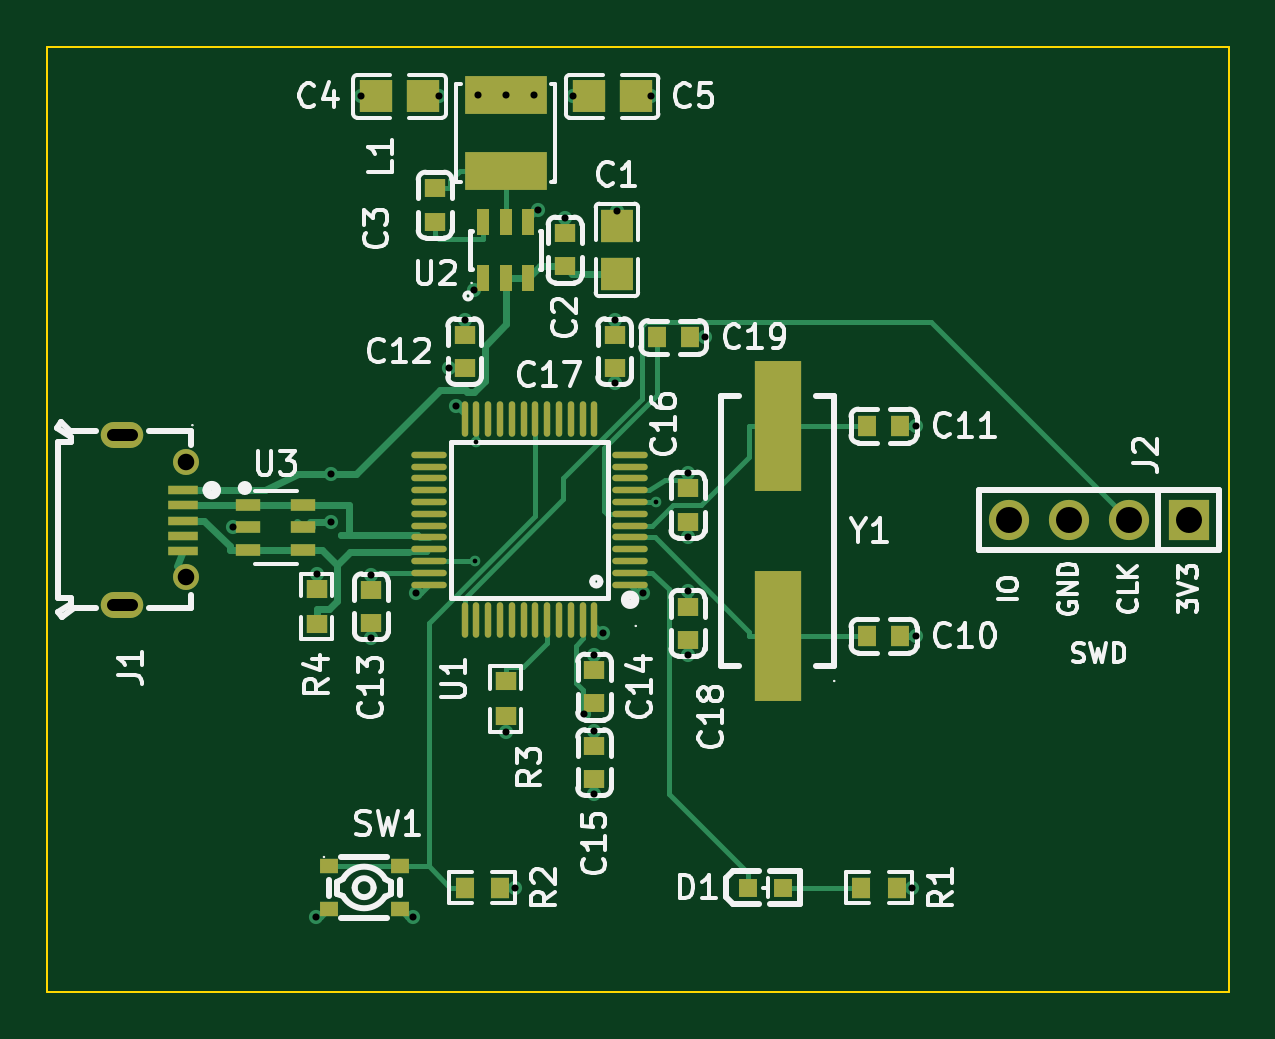
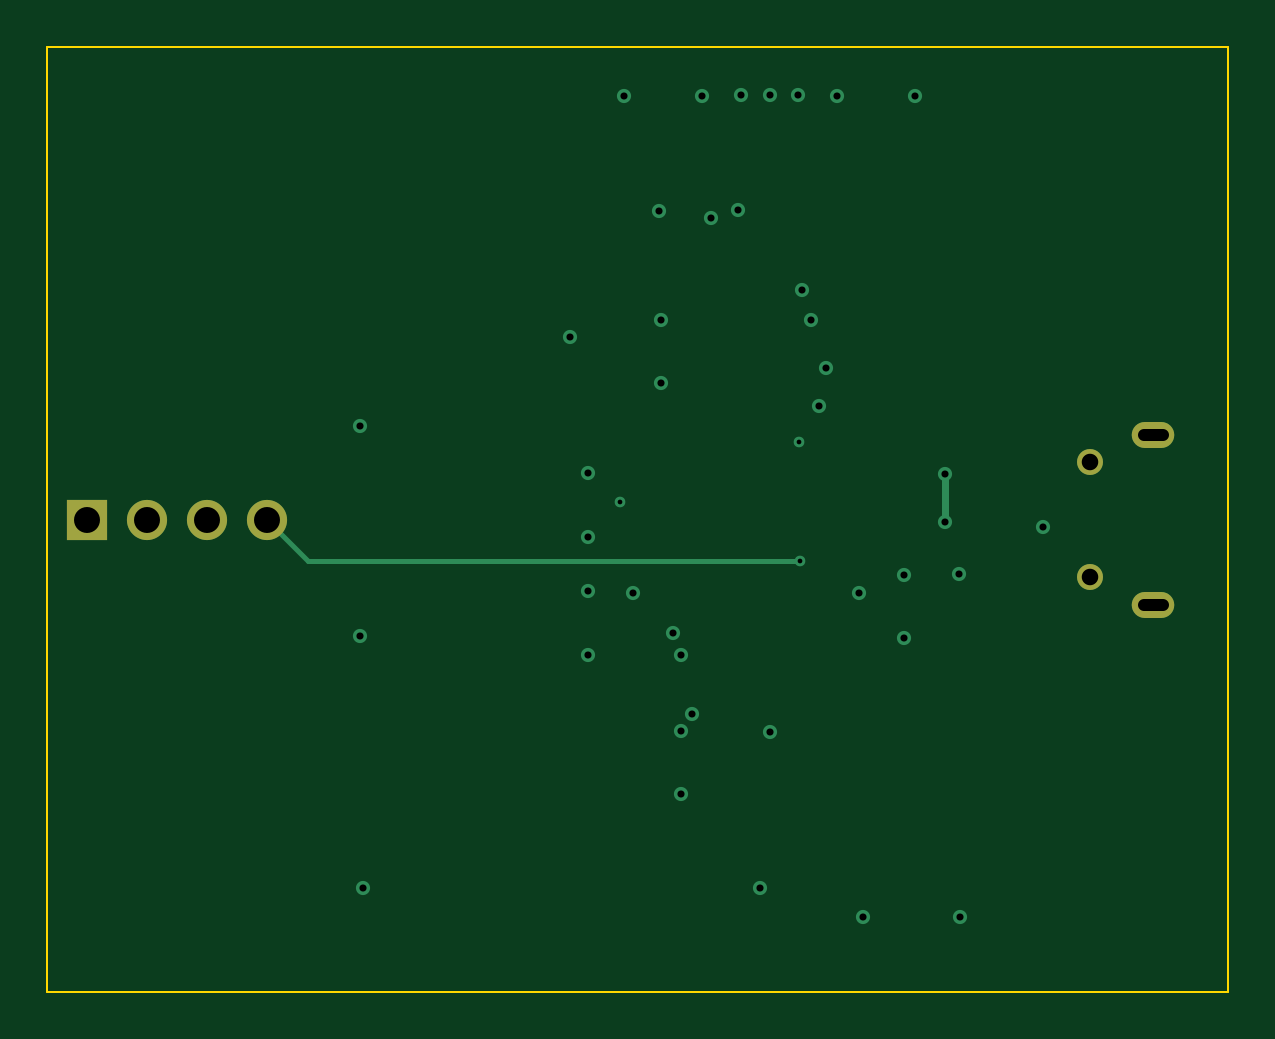
Circuit board: 10 layer files. Board 50.0 x 40.0 mm.
- bottom_copper: usb-buck-B_Cu.gbl (2652 bytes)
- bottom_mask: usb-buck-B_Mask.gbs (798 bytes)
- paste: usb-buck-B_Paste.gbp (453 bytes)
- bottom_silk: usb-buck-B_Silkscreen.gbo (454 bytes)
- outline: usb-buck-Edge_Cuts.gm1 (603 bytes)
- top_copper: usb-buck-F_Cu.gtl (18524 bytes)
- top_mask: usb-buck-F_Mask.gts (4513 bytes)
- paste: usb-buck-F_Paste.gtp (4185 bytes)
- top_silk: usb-buck-F_Silkscreen.gto (55258 bytes)
- drill: usb-buck.drl (1301 bytes)

=== bottom_copper: usb-buck-B_Cu.gbl ===
%TF.GenerationSoftware,KiCad,Pcbnew,10.0.3*%
%TF.CreationDate,2026-07-28T05:52:05-07:00*%
%TF.ProjectId,usb-buck,7573622d-6275-4636-9b2e-6b696361645f,rev?*%
%TF.SameCoordinates,Original*%
%TF.FileFunction,Copper,L4,Bot*%
%TF.FilePolarity,Positive*%
%FSLAX46Y46*%
G04 Gerber Fmt 4.6, Leading zero omitted, Abs format (unit mm)*
G04 Created by KiCad (PCBNEW 10.0.3) date 2026-07-28 05:52:05*
%MOMM*%
%LPD*%
G01*
G04 APERTURE LIST*
%TA.AperFunction,ComponentPad*%
%ADD10R,1.700000X1.700000*%
%TD*%
%TA.AperFunction,ComponentPad*%
%ADD11C,1.700000*%
%TD*%
%TA.AperFunction,ComponentPad*%
%ADD12C,1.100000*%
%TD*%
%TA.AperFunction,ComponentPad*%
%ADD13O,1.800000X1.100000*%
%TD*%
%TA.AperFunction,ViaPad*%
%ADD14C,0.600000*%
%TD*%
%TA.AperFunction,ViaPad*%
%ADD15C,0.450000*%
%TD*%
%TA.AperFunction,Conductor*%
%ADD16C,0.200000*%
%TD*%
%TA.AperFunction,Conductor*%
%ADD17C,0.300000*%
%TD*%
G04 APERTURE END LIST*
D10*
%TO.P,J2,1*%
%TO.N,+3V3*%
X58910000Y-33920000D03*
D11*
%TO.P,J2,2*%
%TO.N,/mcu/SWCLK*%
X56370000Y-33920000D03*
%TO.P,J2,3*%
%TO.N,GND*%
X53830000Y-33920000D03*
%TO.P,J2,4*%
%TO.N,/mcu/SWDIO*%
X51290000Y-33920000D03*
%TD*%
D12*
%TO.P,J1,6*%
%TO.N,GND*%
X16440000Y-36340000D03*
%TO.P,J1,7*%
X16440000Y-31500000D03*
D13*
%TO.P,J1,8*%
X13760000Y-37520000D03*
%TO.P,J1,9*%
X13760000Y-30320000D03*
%TD*%
D14*
%TO.N,GND*%
X23850000Y-16000000D03*
X47350000Y-38850000D03*
X24300000Y-36250000D03*
X31353000Y-20790000D03*
X37700000Y-34650000D03*
X37700000Y-39650000D03*
X21943000Y-50734000D03*
X30000000Y-42900000D03*
X36150000Y-16000000D03*
X32500000Y-21150000D03*
X34600000Y-25450000D03*
D15*
X36350000Y-33175000D03*
X28750000Y-30650000D03*
D14*
X34700000Y-20850000D03*
X38450000Y-26200000D03*
X47350000Y-29950000D03*
X33290000Y-42160000D03*
X18450000Y-34250000D03*
X28250000Y-25450000D03*
X33750000Y-45550000D03*
X26057000Y-50734000D03*
%TO.N,+3V3*%
X37700000Y-31950000D03*
X26204000Y-37023000D03*
X27150000Y-16000000D03*
X47200000Y-49500000D03*
X27600000Y-27500000D03*
X28800000Y-15950000D03*
X35796000Y-37023000D03*
X33750000Y-42850000D03*
X34600000Y-28150000D03*
X32850000Y-16000000D03*
X24300000Y-38950000D03*
X37700000Y-36950000D03*
X27897000Y-29124000D03*
X22000000Y-36200000D03*
X30000000Y-15950000D03*
X28647000Y-24210000D03*
X31200000Y-15950000D03*
X34103000Y-38716000D03*
X33750000Y-39650000D03*
X30400000Y-49500000D03*
D15*
%TO.N,/mcu/SWDIO*%
X28707500Y-35670000D03*
D14*
%TO.N,VBUS*%
X22600000Y-32000000D03*
X22600000Y-34000000D03*
%TD*%
%TO.N,/mcu/SWDIO*%
D16*
X49540000Y-35670000D02*
X28707500Y-35670000D01*
X51290000Y-33920000D02*
X49540000Y-35670000D01*
%TO.N,VBUS*%
D17*
X22600000Y-32000000D02*
X22600000Y-34000000D01*
%TD*%
M02*

=== bottom_mask: usb-buck-B_Mask.gbs ===
%TF.GenerationSoftware,KiCad,Pcbnew,10.0.3*%
%TF.CreationDate,2026-07-28T05:52:05-07:00*%
%TF.ProjectId,usb-buck,7573622d-6275-4636-9b2e-6b696361645f,rev?*%
%TF.SameCoordinates,Original*%
%TF.FileFunction,Soldermask,Bot*%
%TF.FilePolarity,Negative*%
%FSLAX46Y46*%
G04 Gerber Fmt 4.6, Leading zero omitted, Abs format (unit mm)*
G04 Created by KiCad (PCBNEW 10.0.3) date 2026-07-28 05:52:05*
%MOMM*%
%LPD*%
G01*
G04 APERTURE LIST*
%ADD10R,1.700000X1.700000*%
%ADD11C,1.700000*%
%ADD12C,1.100000*%
%ADD13O,1.800000X1.100000*%
G04 APERTURE END LIST*
D10*
%TO.C,J2*%
X58910000Y-33920000D03*
D11*
X56370000Y-33920000D03*
X53830000Y-33920000D03*
X51290000Y-33920000D03*
%TD*%
D12*
%TO.C,J1*%
X16440000Y-36340000D03*
X16440000Y-31500000D03*
D13*
X13760000Y-37520000D03*
X13760000Y-30320000D03*
%TD*%
M02*

=== paste: usb-buck-B_Paste.gbp ===
%TF.GenerationSoftware,KiCad,Pcbnew,10.0.3*%
%TF.CreationDate,2026-07-28T05:52:05-07:00*%
%TF.ProjectId,usb-buck,7573622d-6275-4636-9b2e-6b696361645f,rev?*%
%TF.SameCoordinates,Original*%
%TF.FileFunction,Paste,Bot*%
%TF.FilePolarity,Positive*%
%FSLAX46Y46*%
G04 Gerber Fmt 4.6, Leading zero omitted, Abs format (unit mm)*
G04 Created by KiCad (PCBNEW 10.0.3) date 2026-07-28 05:52:05*
%MOMM*%
%LPD*%
G01*
G04 APERTURE LIST*
G04 APERTURE END LIST*
M02*

=== bottom_silk: usb-buck-B_Silkscreen.gbo ===
%TF.GenerationSoftware,KiCad,Pcbnew,10.0.3*%
%TF.CreationDate,2026-07-28T05:52:05-07:00*%
%TF.ProjectId,usb-buck,7573622d-6275-4636-9b2e-6b696361645f,rev?*%
%TF.SameCoordinates,Original*%
%TF.FileFunction,Legend,Bot*%
%TF.FilePolarity,Positive*%
%FSLAX46Y46*%
G04 Gerber Fmt 4.6, Leading zero omitted, Abs format (unit mm)*
G04 Created by KiCad (PCBNEW 10.0.3) date 2026-07-28 05:52:05*
%MOMM*%
%LPD*%
G01*
G04 APERTURE LIST*
G04 APERTURE END LIST*
M02*

=== outline: usb-buck-Edge_Cuts.gm1 ===
%TF.GenerationSoftware,KiCad,Pcbnew,10.0.3*%
%TF.CreationDate,2026-07-28T05:52:05-07:00*%
%TF.ProjectId,usb-buck,7573622d-6275-4636-9b2e-6b696361645f,rev?*%
%TF.SameCoordinates,Original*%
%TF.FileFunction,Profile,NP*%
%FSLAX46Y46*%
G04 Gerber Fmt 4.6, Leading zero omitted, Abs format (unit mm)*
G04 Created by KiCad (PCBNEW 10.0.3) date 2026-07-28 05:52:05*
%MOMM*%
%LPD*%
G01*
G04 APERTURE LIST*
%TA.AperFunction,Profile*%
%ADD10C,0.100000*%
%TD*%
G04 APERTURE END LIST*
D10*
X10592499Y-13917499D02*
X60592499Y-13917499D01*
X60592499Y-53917499D01*
X10592499Y-53917499D01*
X10592499Y-13917499D01*
M02*

=== top_copper: usb-buck-F_Cu.gtl (18524 bytes, source omitted) ===
=== top_mask: usb-buck-F_Mask.gts ===
%TF.GenerationSoftware,KiCad,Pcbnew,10.0.3*%
%TF.CreationDate,2026-07-28T05:52:05-07:00*%
%TF.ProjectId,usb-buck,7573622d-6275-4636-9b2e-6b696361645f,rev?*%
%TF.SameCoordinates,Original*%
%TF.FileFunction,Soldermask,Top*%
%TF.FilePolarity,Negative*%
%FSLAX46Y46*%
G04 Gerber Fmt 4.6, Leading zero omitted, Abs format (unit mm)*
G04 Created by KiCad (PCBNEW 10.0.3) date 2026-07-28 05:52:05*
%MOMM*%
%LPD*%
G01*
G04 APERTURE LIST*
%ADD10R,0.800000X0.900000*%
%ADD11R,1.700000X1.700000*%
%ADD12C,1.700000*%
%ADD13R,0.550000X1.100000*%
%ADD14R,3.500000X1.600000*%
%ADD15R,0.864000X0.806000*%
%ADD16R,1.410000X1.350000*%
%ADD17R,0.900000X0.800000*%
%ADD18R,0.806000X0.864000*%
%ADD19R,0.800000X0.800000*%
%ADD20O,1.500000X0.270000*%
%ADD21O,0.270000X1.500000*%
%ADD22R,2.000000X5.500000*%
%ADD23R,0.800000X0.650000*%
%ADD24R,1.250000X0.400000*%
%ADD25C,1.100000*%
%ADD26O,1.800000X1.100000*%
%ADD27R,1.072000X0.532000*%
%ADD28R,1.350000X1.410000*%
G04 APERTURE END LIST*
D10*
%TO.C,C10*%
X45300000Y-38850000D03*
X46700000Y-38850000D03*
%TD*%
D11*
%TO.C,J2*%
X58910000Y-33920000D03*
D12*
X56370000Y-33920000D03*
X53830000Y-33920000D03*
X51290000Y-33920000D03*
%TD*%
D13*
%TO.C,U2*%
X29050000Y-23700000D03*
X30000000Y-23700000D03*
X30950000Y-23700000D03*
X30950000Y-21300000D03*
X30000000Y-21300000D03*
X29050000Y-21300000D03*
%TD*%
D14*
%TO.C,L1*%
X30000000Y-19150000D03*
X30000000Y-15950000D03*
%TD*%
D15*
%TO.C,R4*%
X22000000Y-38350000D03*
X22000000Y-36850000D03*
%TD*%
D16*
%TO.C,C4*%
X26500000Y-16000000D03*
X24500000Y-16000000D03*
%TD*%
D17*
%TO.C,C13*%
X24300000Y-38300000D03*
X24300000Y-36900000D03*
%TD*%
D18*
%TO.C,R1*%
X45050000Y-49500000D03*
X46550000Y-49500000D03*
%TD*%
D19*
%TO.C,D1*%
X41750000Y-49500000D03*
X40250000Y-49500000D03*
%TD*%
D16*
%TO.C,C5*%
X33500000Y-16000000D03*
X35500000Y-16000000D03*
%TD*%
D17*
%TO.C,C3*%
X27000000Y-21300000D03*
X27000000Y-19900000D03*
%TD*%
%TO.C,C17*%
X34600000Y-27500000D03*
X34600000Y-26100000D03*
%TD*%
D20*
%TO.C,U1*%
X35250000Y-36670000D03*
X35250000Y-36170000D03*
X35250000Y-35670000D03*
X35250000Y-35170000D03*
X35250000Y-34670000D03*
X35250000Y-34170000D03*
X35250000Y-33670000D03*
X35250000Y-33170000D03*
X35250000Y-32670000D03*
X35250000Y-32170000D03*
X35250000Y-31670000D03*
X35250000Y-31170000D03*
D21*
X33750000Y-29670000D03*
X33250000Y-29670000D03*
X32750000Y-29670000D03*
X32250000Y-29670000D03*
X31750000Y-29670000D03*
X31250000Y-29670000D03*
X30750000Y-29670000D03*
X30250000Y-29670000D03*
X29750000Y-29670000D03*
X29250000Y-29670000D03*
X28750000Y-29670000D03*
X28250000Y-29670000D03*
D20*
X26750000Y-31170000D03*
X26750000Y-31670000D03*
X26750000Y-32170000D03*
X26750000Y-32670000D03*
X26750000Y-33170000D03*
X26750000Y-33670000D03*
X26750000Y-34170000D03*
X26750000Y-34670000D03*
X26750000Y-35170000D03*
X26750000Y-35670000D03*
X26750000Y-36170000D03*
X26750000Y-36670000D03*
D21*
X28250000Y-38170000D03*
X28750000Y-38170000D03*
X29250000Y-38170000D03*
X29750000Y-38170000D03*
X30250000Y-38170000D03*
X30750000Y-38170000D03*
X31250000Y-38170000D03*
X31750000Y-38170000D03*
X32250000Y-38170000D03*
X32750000Y-38170000D03*
X33250000Y-38170000D03*
X33750000Y-38170000D03*
%TD*%
D22*
%TO.C,Y1*%
X41500000Y-38850000D03*
X41500000Y-29950000D03*
%TD*%
D15*
%TO.C,R3*%
X30000000Y-40750000D03*
X30000000Y-42250000D03*
%TD*%
D17*
%TO.C,C2*%
X32500000Y-23200000D03*
X32500000Y-21800000D03*
%TD*%
%TO.C,C18*%
X37700000Y-37600000D03*
X37700000Y-39000000D03*
%TD*%
D23*
%TO.C,SW1*%
X22500000Y-48600000D03*
X25500000Y-48600000D03*
X25500000Y-50400000D03*
X22500000Y-50400000D03*
%TD*%
D24*
%TO.C,J1*%
X16330000Y-32660000D03*
X16330000Y-33310000D03*
X16330000Y-33960000D03*
X16330000Y-34610000D03*
X16330000Y-35260000D03*
D25*
X16440000Y-36340000D03*
X16440000Y-31500000D03*
D26*
X13760000Y-37520000D03*
X13760000Y-30320000D03*
%TD*%
D10*
%TO.C,C11*%
X45300000Y-29950000D03*
X46700000Y-29950000D03*
%TD*%
D17*
%TO.C,C15*%
X33750000Y-43500000D03*
X33750000Y-44900000D03*
%TD*%
%TO.C,C12*%
X28250000Y-27500000D03*
X28250000Y-26100000D03*
%TD*%
D27*
%TO.C,U3*%
X19100000Y-33300000D03*
X19100000Y-34250000D03*
X19100000Y-35200000D03*
X21400000Y-35200000D03*
X21400000Y-34250000D03*
X21400000Y-33300000D03*
%TD*%
D18*
%TO.C,R2*%
X28250000Y-49500000D03*
X29750000Y-49500000D03*
%TD*%
D17*
%TO.C,C16*%
X37700000Y-32600000D03*
X37700000Y-34000000D03*
%TD*%
%TO.C,C14*%
X33750000Y-40300000D03*
X33750000Y-41700000D03*
%TD*%
D10*
%TO.C,C19*%
X36400000Y-26200000D03*
X37800000Y-26200000D03*
%TD*%
D28*
%TO.C,C1*%
X34700000Y-23500000D03*
X34700000Y-21500000D03*
%TD*%
M02*

=== paste: usb-buck-F_Paste.gtp ===
%TF.GenerationSoftware,KiCad,Pcbnew,10.0.3*%
%TF.CreationDate,2026-07-28T05:52:05-07:00*%
%TF.ProjectId,usb-buck,7573622d-6275-4636-9b2e-6b696361645f,rev?*%
%TF.SameCoordinates,Original*%
%TF.FileFunction,Paste,Top*%
%TF.FilePolarity,Positive*%
%FSLAX46Y46*%
G04 Gerber Fmt 4.6, Leading zero omitted, Abs format (unit mm)*
G04 Created by KiCad (PCBNEW 10.0.3) date 2026-07-28 05:52:05*
%MOMM*%
%LPD*%
G01*
G04 APERTURE LIST*
%ADD10R,0.800000X0.900000*%
%ADD11R,0.550000X1.100000*%
%ADD12R,3.500000X1.600000*%
%ADD13R,0.864000X0.806000*%
%ADD14R,1.410000X1.350000*%
%ADD15R,0.900000X0.800000*%
%ADD16R,0.806000X0.864000*%
%ADD17R,0.800000X0.800000*%
%ADD18O,1.500000X0.270000*%
%ADD19O,0.270000X1.500000*%
%ADD20R,2.000000X5.500000*%
%ADD21R,0.800000X0.650000*%
%ADD22R,1.250000X0.400000*%
%ADD23R,1.072000X0.532000*%
%ADD24R,1.350000X1.410000*%
G04 APERTURE END LIST*
D10*
%TO.C,C10*%
X45300000Y-38850000D03*
X46700000Y-38850000D03*
%TD*%
D11*
%TO.C,U2*%
X29050000Y-23700000D03*
X30000000Y-23700000D03*
X30950000Y-23700000D03*
X30950000Y-21300000D03*
X30000000Y-21300000D03*
X29050000Y-21300000D03*
%TD*%
D12*
%TO.C,L1*%
X30000000Y-19150000D03*
X30000000Y-15950000D03*
%TD*%
D13*
%TO.C,R4*%
X22000000Y-38350000D03*
X22000000Y-36850000D03*
%TD*%
D14*
%TO.C,C4*%
X26500000Y-16000000D03*
X24500000Y-16000000D03*
%TD*%
D15*
%TO.C,C13*%
X24300000Y-38300000D03*
X24300000Y-36900000D03*
%TD*%
D16*
%TO.C,R1*%
X45050000Y-49500000D03*
X46550000Y-49500000D03*
%TD*%
D17*
%TO.C,D1*%
X41750000Y-49500000D03*
X40250000Y-49500000D03*
%TD*%
D14*
%TO.C,C5*%
X33500000Y-16000000D03*
X35500000Y-16000000D03*
%TD*%
D15*
%TO.C,C3*%
X27000000Y-21300000D03*
X27000000Y-19900000D03*
%TD*%
%TO.C,C17*%
X34600000Y-27500000D03*
X34600000Y-26100000D03*
%TD*%
D18*
%TO.C,U1*%
X35250000Y-36670000D03*
X35250000Y-36170000D03*
X35250000Y-35670000D03*
X35250000Y-35170000D03*
X35250000Y-34670000D03*
X35250000Y-34170000D03*
X35250000Y-33670000D03*
X35250000Y-33170000D03*
X35250000Y-32670000D03*
X35250000Y-32170000D03*
X35250000Y-31670000D03*
X35250000Y-31170000D03*
D19*
X33750000Y-29670000D03*
X33250000Y-29670000D03*
X32750000Y-29670000D03*
X32250000Y-29670000D03*
X31750000Y-29670000D03*
X31250000Y-29670000D03*
X30750000Y-29670000D03*
X30250000Y-29670000D03*
X29750000Y-29670000D03*
X29250000Y-29670000D03*
X28750000Y-29670000D03*
X28250000Y-29670000D03*
D18*
X26750000Y-31170000D03*
X26750000Y-31670000D03*
X26750000Y-32170000D03*
X26750000Y-32670000D03*
X26750000Y-33170000D03*
X26750000Y-33670000D03*
X26750000Y-34170000D03*
X26750000Y-34670000D03*
X26750000Y-35170000D03*
X26750000Y-35670000D03*
X26750000Y-36170000D03*
X26750000Y-36670000D03*
D19*
X28250000Y-38170000D03*
X28750000Y-38170000D03*
X29250000Y-38170000D03*
X29750000Y-38170000D03*
X30250000Y-38170000D03*
X30750000Y-38170000D03*
X31250000Y-38170000D03*
X31750000Y-38170000D03*
X32250000Y-38170000D03*
X32750000Y-38170000D03*
X33250000Y-38170000D03*
X33750000Y-38170000D03*
%TD*%
D20*
%TO.C,Y1*%
X41500000Y-38850000D03*
X41500000Y-29950000D03*
%TD*%
D13*
%TO.C,R3*%
X30000000Y-40750000D03*
X30000000Y-42250000D03*
%TD*%
D15*
%TO.C,C2*%
X32500000Y-23200000D03*
X32500000Y-21800000D03*
%TD*%
%TO.C,C18*%
X37700000Y-37600000D03*
X37700000Y-39000000D03*
%TD*%
D21*
%TO.C,SW1*%
X22500000Y-48600000D03*
X25500000Y-48600000D03*
X25500000Y-50400000D03*
X22500000Y-50400000D03*
%TD*%
D22*
%TO.C,J1*%
X16330000Y-32660000D03*
X16330000Y-33310000D03*
X16330000Y-33960000D03*
X16330000Y-34610000D03*
X16330000Y-35260000D03*
%TD*%
D10*
%TO.C,C11*%
X45300000Y-29950000D03*
X46700000Y-29950000D03*
%TD*%
D15*
%TO.C,C15*%
X33750000Y-43500000D03*
X33750000Y-44900000D03*
%TD*%
%TO.C,C12*%
X28250000Y-27500000D03*
X28250000Y-26100000D03*
%TD*%
D23*
%TO.C,U3*%
X19100000Y-33300000D03*
X19100000Y-34250000D03*
X19100000Y-35200000D03*
X21400000Y-35200000D03*
X21400000Y-34250000D03*
X21400000Y-33300000D03*
%TD*%
D16*
%TO.C,R2*%
X28250000Y-49500000D03*
X29750000Y-49500000D03*
%TD*%
D15*
%TO.C,C16*%
X37700000Y-32600000D03*
X37700000Y-34000000D03*
%TD*%
%TO.C,C14*%
X33750000Y-40300000D03*
X33750000Y-41700000D03*
%TD*%
D10*
%TO.C,C19*%
X36400000Y-26200000D03*
X37800000Y-26200000D03*
%TD*%
D24*
%TO.C,C1*%
X34700000Y-23500000D03*
X34700000Y-21500000D03*
%TD*%
M02*

=== top_silk: usb-buck-F_Silkscreen.gto (55258 bytes, source omitted) ===
=== drill: usb-buck.drl ===
M48
; DRILL file KiCad 10.0.3 date 2026-07-28T05:52:05
; FORMAT={-:-/ absolute / metric / decimal}
; #@! TF.CreationDate,2026-07-28T05:52:05-07:00
; #@! TF.GenerationSoftware,Kicad,Pcbnew,10.0.3
; #@! TF.FileFunction,MixedPlating,1,4
FMAT,2
METRIC
; #@! TA.AperFunction,Plated,PTH,ViaDrill
T1C0.200
; #@! TA.AperFunction,Plated,PTH,ViaDrill
T2C0.300
; #@! TA.AperFunction,Plated,PTH,ComponentDrill
T3C0.500
; #@! TA.AperFunction,Plated,PTH,ComponentDrill
T4C0.700
; #@! TA.AperFunction,Plated,PTH,ComponentDrill
T5C1.100
%
G90
G05
T1
X28.707Y-35.67
X28.75Y-30.65
X36.35Y-33.175
T2
X18.45Y-34.25
X21.943Y-50.734
X22.0Y-36.2
X22.6Y-32.0
X22.6Y-34.0
X23.85Y-16.0
X24.3Y-36.25
X24.3Y-38.95
X26.057Y-50.734
X26.204Y-37.023
X27.15Y-16.0
X27.6Y-27.5
X27.897Y-29.124
X28.25Y-25.45
X28.647Y-24.21
X28.8Y-15.95
X30.0Y-15.95
X30.0Y-42.9
X30.4Y-49.5
X31.2Y-15.95
X31.353Y-20.79
X32.5Y-21.15
X32.85Y-16.0
X33.29Y-42.16
X33.75Y-39.65
X33.75Y-42.85
X33.75Y-45.55
X34.103Y-38.716
X34.6Y-25.45
X34.6Y-28.15
X34.7Y-20.85
X35.796Y-37.023
X36.15Y-16.0
X37.7Y-31.95
X37.7Y-34.65
X37.7Y-36.95
X37.7Y-39.65
X38.45Y-26.2
X47.2Y-49.5
X47.35Y-29.95
X47.35Y-38.85
T4
X16.44Y-31.5
X16.44Y-36.34
T5
X51.29Y-33.92
X53.83Y-33.92
X56.37Y-33.92
X58.91Y-33.92
T3
X13.36Y-30.32G85X14.16Y-30.32
G05
X13.36Y-37.52G85X14.16Y-37.52
G05
M30
